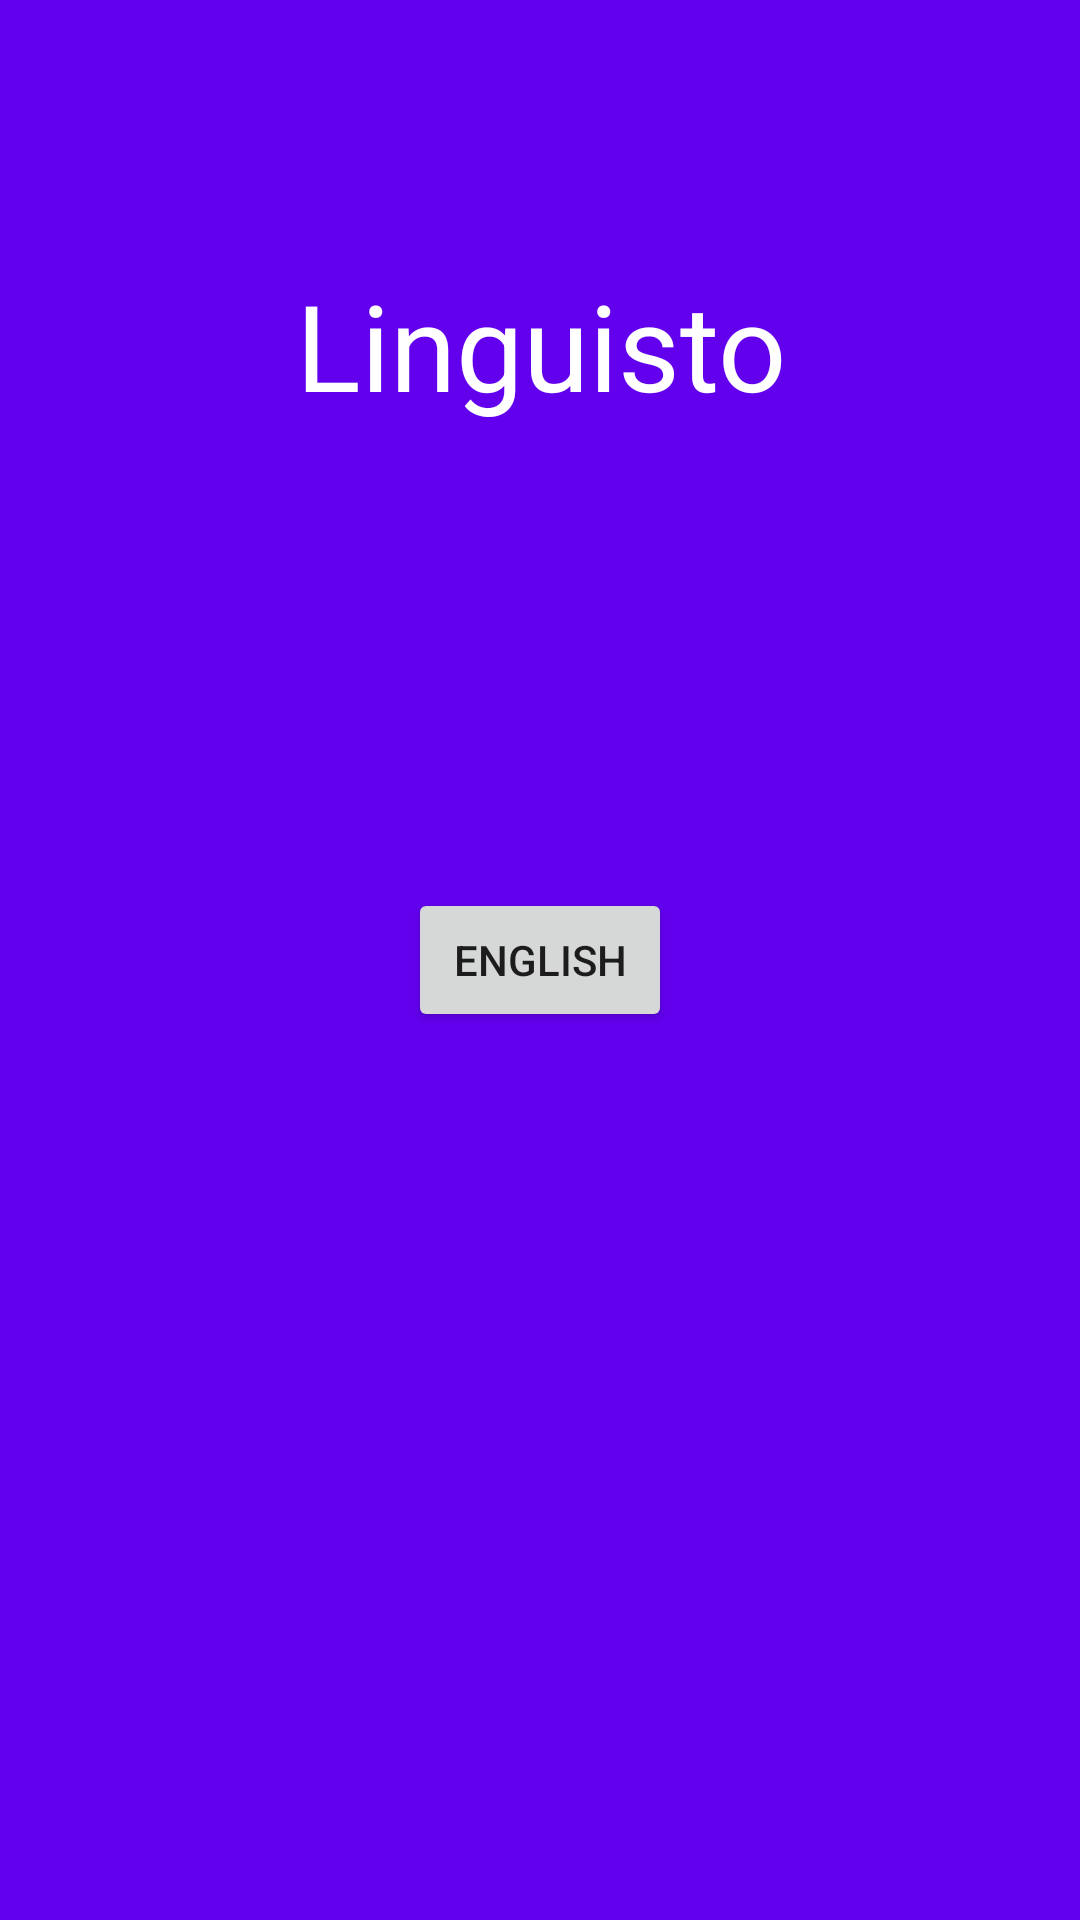

Produce the Android XML layout that renders to this screen, including the resource entries it uses.
<!-- AndroidManifest.xml: activity theme LinguistoTheme -->
<!-- res/layout/activity_main.xml -->
<?xml version="1.0" encoding="utf-8"?>
<android.support.constraint.ConstraintLayout xmlns:android="http://schemas.android.com/apk/res/android"
    xmlns:app="http://schemas.android.com/apk/res-auto"
    xmlns:tools="http://schemas.android.com/tools"
    android:layout_width="match_parent"
    android:layout_height="match_parent"
    android:background="@color/colorPrimary"
    tools:context=".MainActivity">


    <TextView
        android:id="@+id/title"
        android:layout_width="207dp"
        android:layout_height="89dp"
        android:layout_marginStart="8dp"
        android:layout_marginTop="8dp"
        android:layout_marginEnd="8dp"
        android:layout_marginBottom="8dp"
        android:text="Linguisto"
        android:textColor="#ffffff"
        android:textSize="40dp"
        android:gravity="center"
        app:layout_constraintBottom_toBottomOf="parent"
        app:layout_constraintEnd_toEndOf="parent"
        app:layout_constraintHorizontal_bias="0.501"
        app:layout_constraintStart_toStartOf="parent"
        app:layout_constraintTop_toTopOf="parent"
        app:layout_constraintVertical_bias="0.117" />

    <Button
        android:id="@+id/englishBtn"
        android:layout_width="wrap_content"
        android:layout_height="wrap_content"
        android:layout_marginStart="8dp"
        android:layout_marginTop="8dp"
        android:layout_marginEnd="8dp"
        android:layout_marginBottom="8dp"
        android:gravity="center"
        android:text="English"
        app:layout_constraintBottom_toBottomOf="parent"
        app:layout_constraintEnd_toEndOf="parent"
        app:layout_constraintStart_toStartOf="parent"
        app:layout_constraintTop_toTopOf="parent" />
</android.support.constraint.ConstraintLayout>
<!-- resources referenced by this layout -->
<resources>
  <style name="LinguistoTheme" parent="Theme.AppCompat.Light.NoActionBar">
          <item name="android:statusBarColor">@color/colorPrimaryDark</item>
      </style>
  <!-- not gathered from this repository: default colours our renderer supplied (Android Studio template values) -->
  <color name="colorPrimary">#FF6200EE</color>
  <color name="colorPrimaryDark">#FF3700B3</color>
</resources>
